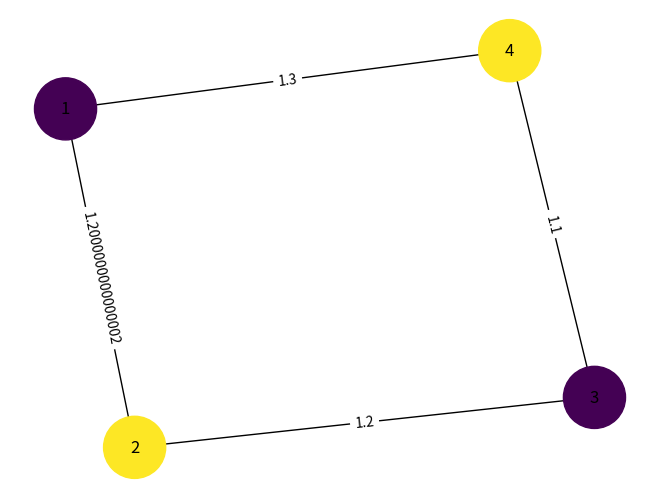

The matplotlib source for this figure:
# ==============================
# GEREKLİ KÜTÜPHANELER
# ==============================

import networkx as nx
import matplotlib.pyplot as plt


# ==============================
# GRAF OLUŞTUR
# ==============================

G = nx.Graph()
# Sosyal ağı temsil eden boş grafik


# ==============================
# KULLANICI (DÜĞÜM) EKLE
# ==============================

def kullanici_ekle(id, isim, aktiflik):
    # Graf içine kullanıcı ekler
    G.add_node(id, isim=isim, aktiflik=aktiflik)


# ==============================
# BAĞLANTI (KENAR) EKLE
# ==============================

def baglanti_ekle(a, b):
    # Aktiflik farkına göre ağırlık hesapla
    agirlik = abs(G.nodes[a]["aktiflik"] - G.nodes[b]["aktiflik"]) + 1
    G.add_edge(a, b, weight=agirlik)


# ==============================
# ÖRNEK KULLANICILAR
# ==============================

kullanici_ekle("1", "Ali", 0.9)
kullanici_ekle("2", "Ayşe", 0.7)
kullanici_ekle("3", "Mehmet", 0.5)
kullanici_ekle("4", "Zeynep", 0.6)


# ==============================
# ÖRNEK BAĞLANTILAR
# ==============================

baglanti_ekle("1", "2")
baglanti_ekle("2", "3")
baglanti_ekle("3", "4")
baglanti_ekle("1", "4")


# ==============================
# BFS (GENİŞLİK ÖNCELİKLİ ARAMA)
# ==============================

def bfs(baslangic):
    ziyaret = []
    kuyruk = [baslangic]

    while kuyruk:
        dugum = kuyruk.pop(0)
        if dugum not in ziyaret:
            ziyaret.append(dugum)
            kuyruk.extend(list(G.neighbors(dugum)))

    return ziyaret


# ==============================
# DFS (DERİNLİK ÖNCELİKLİ ARAMA)
# ==============================

def dfs(baslangic):
    ziyaret = []
    stack = [baslangic]

    while stack:
        dugum = stack.pop()
        if dugum not in ziyaret:
            ziyaret.append(dugum)
            stack.extend(list(G.neighbors(dugum)))

    return ziyaret


# ==============================
# DIJKSTRA (EN KISA YOL)
# ==============================

def dijkstra(a, b):
    return nx.dijkstra_path(G, a, b, weight="weight")


# ==============================
# A* (A-STAR) ALGORİTMASI
# ==============================

def a_star(a, b):
    return nx.astar_path(
        G,
        a,
        b,
        heuristic=lambda x, y: 1,  # basit heuristic
        weight="weight"
    )


# ==============================
# MERKEZİLİK (DEGREE CENTRALITY)
# ==============================

def merkezilik():
    derece = dict(G.degree())
    sirali = sorted(derece.items(), key=lambda x: x[1], reverse=True)
    return sirali


# ==============================
# WELSH–POWELL RENKLENDİRME
# ==============================

def renklendir():
    return nx.coloring.greedy_color(G, strategy="largest_first")


# ==============================
# GRAFI ÇİZ
# ==============================

def grafigi_ciz():
    pos = nx.spring_layout(G)

    renkler = renklendir()
    node_colors = [renkler[node] for node in G.nodes()]

    nx.draw(G, pos, with_labels=True, node_color=node_colors, node_size=2000)

    agirliklar = nx.get_edge_attributes(G, "weight")
    nx.draw_networkx_edge_labels(G, pos, edge_labels=agirliklar)

    plt.show()


# ==============================
# PROGRAM ÇALIŞTIRMA
# ==============================

grafigi_ciz()

print("BFS:", bfs("1"))
print("DFS:", dfs("1"))
print("Dijkstra 1→3:", dijkstra("1", "3"))
print("A* 1→3:", a_star("1", "3"))

print("\nMerkezilik (En Etkili Kullanıcılar):")
for node, deg in merkezilik():
    print(node, "-", G.nodes[node]["isim"], "- Derece:", deg)
